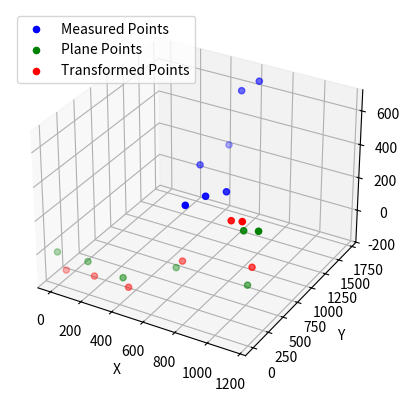

The script that saved this image:
import numpy as np
import matplotlib.pyplot as plt
from mpl_toolkits.mplot3d import Axes3D

#Meassured points
P = np.array([
    [611.076, 523.954, 278.609],
    [663.378, 716.959, 284.796],
    [712.111, 934.086, 255.697],
    [433.926, 1216.223, 255.779],
    [460.329, 1641.783, 255.694],
    [550.137, 1612.65, 613.95],
    [629.971, 1701.17, 664.328]
])

#Plane points
Q = np.array([
    [0, 0, 0],
    [199.885, 0, 0],
    [420.68, 10.804, -35.883],
    [619.358, 352.94, -34.728],
    [1033.714, 438.916, -47.298],
    [1040.679, 343.745, 308.735],
    [1149.313, 290.046, 354.541]
])

def find_nearest_neighbors(P, Q):
    """
    Find nearest neighbors between two sets of points using Euclidean distance.

    Parameters:
        P, Q (numpy arrays): Two sets of 3D points.

    Returns:
        nearest_neighbors (list of tuples): List of tuples representing the nearest neighbors.
                                           Each tuple contains the index of a point in P and its
                                           corresponding index in Q.
    """
    nearest_neighbors = []
    for i, p in enumerate(P):
        min_dist = float('inf')
        nearest_q_index = None
        for j, q in enumerate(Q):
            dist = np.linalg.norm(p - q)
            if dist < min_dist:
                min_dist = dist
                nearest_q_index = j
        nearest_neighbors.append((i, nearest_q_index))
    return nearest_neighbors

def kabsch_rmsd(P, Q, nearest_neighbors):
    """
    Kabsch algorithm to find the optimal rotation matrix that aligns two sets of points.
    
    Parameters:
        P, Q (numpy arrays): Two sets of 3D points with the same number of points.
        nearest_neighbors (list of tuples): List of tuples representing the nearest neighbors.
                                           Each tuple contains the index of a point in P and its
                                           corresponding index in Q.
        
    Returns:
        R (numpy array): The optimal rotation matrix.
        rmsd (float): The root-mean-square deviation between the two point sets after alignment.
    """
    # Convert nearest_neighbors to a NumPy array
    nearest_neighbors = np.array(nearest_neighbors)

    # Step 1: Centering the points
    P_centroid = np.mean(P, axis=0)
    Q_centroid = np.mean(Q, axis=0)
    
    P_centered = P - P_centroid
    Q_centered = Q - Q_centroid
    
    # Step 2: Calculate the covariance matrix H
    H = np.dot(P_centered[nearest_neighbors[:, 0]].T, Q_centered[nearest_neighbors[:, 1]])
    
    # Step 3: Singular Value Decomposition (SVD)
    U, _, Vt = np.linalg.svd(H)
    
    # Step 4: Calculate the optimal rotation matrix R
    d = np.linalg.det(np.dot(Vt.T, U.T))
    S = np.eye(3)
    S[2, 2] = d
    R = np.dot(np.dot(Vt.T, S), U.T)
    
    # Step 5: Calculate the root-mean-square deviation (RMSD)
    P_aligned = np.dot(P_centered, R.T) + Q_centroid
    diff = P_aligned - Q
    rmsd = np.sqrt(np.mean(np.sum(diff ** 2, axis=1)))
    
    return R, rmsd

def calculate_rmsd(P_aligned, Q):
    """
    Calculate the Root-Mean-Square Deviation (RMSD) between the aligned points and the target points.

    Parameters:
        P_aligned, Q (numpy arrays): Two sets of 3D points with the same number of points.

    Returns:
        rmsd (float): The root-mean-square deviation between the aligned points and the target points.
    """
    diff = P_aligned - Q
    rmsd = np.sqrt(np.mean(np.sum(diff ** 2, axis=1)))
    return rmsd


def calculate_mae(P_aligned, Q):
    """
    Calculate the Mean Absolute Error (MAE) between the aligned points and the target points.

    Parameters:
        P_aligned, Q (numpy arrays): Two sets of 3D points with the same number of points.

    Returns:
        mae (float): The mean absolute error between the aligned points and the target points.
    """
    diff = P_aligned - Q
    mae = np.mean(np.abs(diff))
    return mae


def calculate_percentage_error(error_metric, data_range):
    """
    Calculate the percentage error relative to the data range.

    Parameters:
        error_metric (float): The error metric value (e.g., RMSD or MAE).
        data_range (float): The range of the data (e.g., max - min).

    Returns:
        percentage_error (float): The percentage error relative to the data range.
    """
    percentage_error = (error_metric / data_range) * 100.0
    return percentage_error


# Example usage with 3D visualization:
if __name__ == "__main__":
    # Two sets of 3D points
    # P = np.array([[1.03, 2.1, 3.002], [4.02, 5.006, 6.004], [7.654, 8.0021, 9.02]])
    # Q = np.array([[2, 1, 5], [5, 4, 8], [8, 7, 11]])

    # Find nearest neighbors between points in P and Q
    nearest_neighbors = find_nearest_neighbors(P, Q)

    R, rmsd = kabsch_rmsd(P, Q, nearest_neighbors)

    print("Optimal Rotation Matrix:")
    print(R)
    print("Root-Mean-Square Deviation (RMSD):", rmsd)

    # Print original points P and points Q
    print("Original Points (P):")
    print(P)
    print("Points Q:")
    print(Q)

    # Plotting the original and aligned points in 3D
    fig = plt.figure()
    ax = fig.add_subplot(111, projection='3d')

    # Plot original points P (in blue)
    ax.scatter(P[:, 0], P[:, 1], P[:, 2], c='blue', label='Measured Points')

    # Plot points Q (in green)
    ax.scatter(Q[:, 0], Q[:, 1], Q[:, 2], c='green', label='Plane Points')

    # Calculate the aligned points using the optimal rotation matrix
    P_aligned = np.dot(P - np.mean(P, axis=0), R.T) + np.mean(Q, axis=0)

    # Plot aligned points (in red)
    ax.scatter(P_aligned[:, 0], P_aligned[:, 1], P_aligned[:, 2], c='red', label='Transformed Points')

    # Set plot labels and legend
    ax.set_xlabel('X')
    ax.set_ylabel('Y')
    ax.set_zlabel('Z')
    ax.legend()

    # Save plot
    plt.savefig('aligned_points_plot.pdf')  
    plt.show()

    # Calculate the RMSD and MAE between the aligned points and the target points Q
    rmsd_final = calculate_rmsd(P_aligned, Q)
    mae_final = calculate_mae(P_aligned, Q)
    print("Final Root-Mean-Square Deviation (RMSD) after alignment:", rmsd_final)
    print("Mean Absolute Error (MAE) after alignment:", mae_final)

    # Calculate the range of the data (max - min) for scaling the errors
    data_range = np.max(P) - np.min(P)

    # Calculate the percentage error relative to the data range for RMSD and MAE
    rmsd_percentage_error = calculate_percentage_error(rmsd_final, data_range)
    mae_percentage_error = calculate_percentage_error(mae_final, data_range)
    print("Percentage RMSD Error:", rmsd_percentage_error, "%")
    print("Percentage MAE Error:", mae_percentage_error, "%")